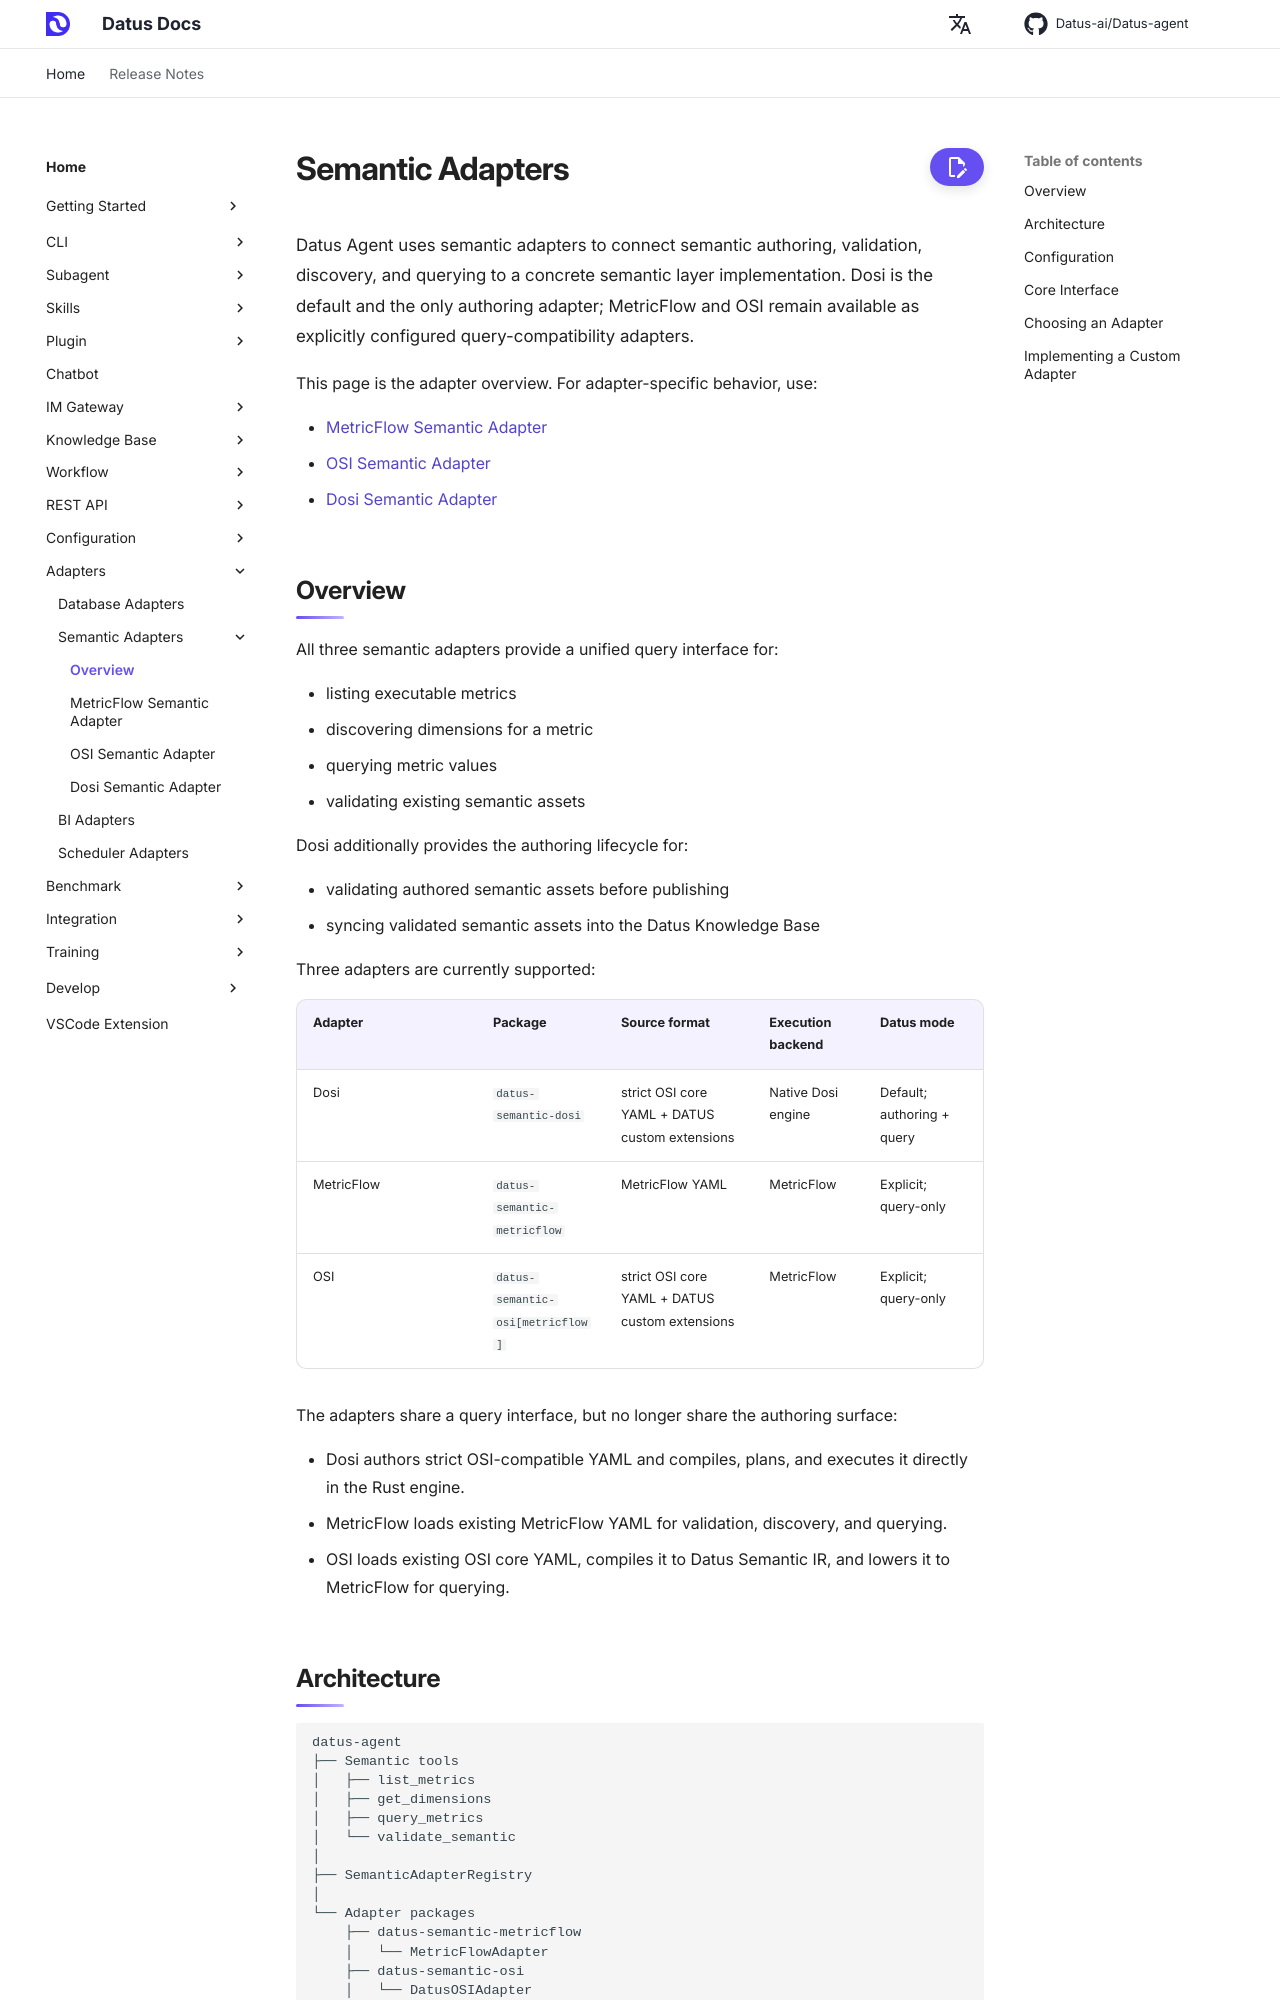

repository: terry19850829/Datus-agent · page: dev/adapters/semantic_adapters/index.html · generator: mkdocs

# Semantic Adapters

Datus Agent uses semantic adapters to connect metric generation, validation, discovery, and querying to a concrete semantic layer implementation.

This page is the adapter overview. For adapter-specific behavior, use:

- [MetricFlow Semantic Adapter](metricflow_semantic_adapter.md)
- [OSI Semantic Adapter](osi_semantic_adapter.md)

## Overview

Semantic adapters provide a unified interface for:

- listing executable metrics
- discovering dimensions for a metric
- querying metric values
- validating semantic assets before publishing
- syncing validated semantic assets into the Datus Knowledge Base

Two adapters are currently supported:

| Adapter | Package | Authoring format | Execution backend | Status |
|---------|---------|------------------|-------------------|--------|
| MetricFlow | `datus-semantic-metricflow` | MetricFlow YAML | MetricFlow | Ready |
| OSI | `datus-semantic-osi` | strict OSI core YAML + DATUS custom extensions | MetricFlow by default | Ready |

MetricFlow and OSI are peer semantic adapters. The difference is what users and generation agents author:

- MetricFlow mode authors MetricFlow YAML directly.
- OSI mode authors OSI core YAML and lets `datus-semantic-osi` compile it to Datus Semantic IR before lowering to MetricFlow.

## Architecture

```text
datus-agent
├── Semantic tools
│   ├── list_metrics
│   ├── get_dimensions
│   ├── query_metrics
│   └── validate_semantic
│
├── SemanticAdapterRegistry
│
└── Adapter packages
    ├── datus-semantic-metricflow
    │   └── MetricFlowAdapter
    └── datus-semantic-osi
        └── DatusOSIAdapter
```

Adapters are discovered through Python entry points under `datus.semantic_adapters`.
